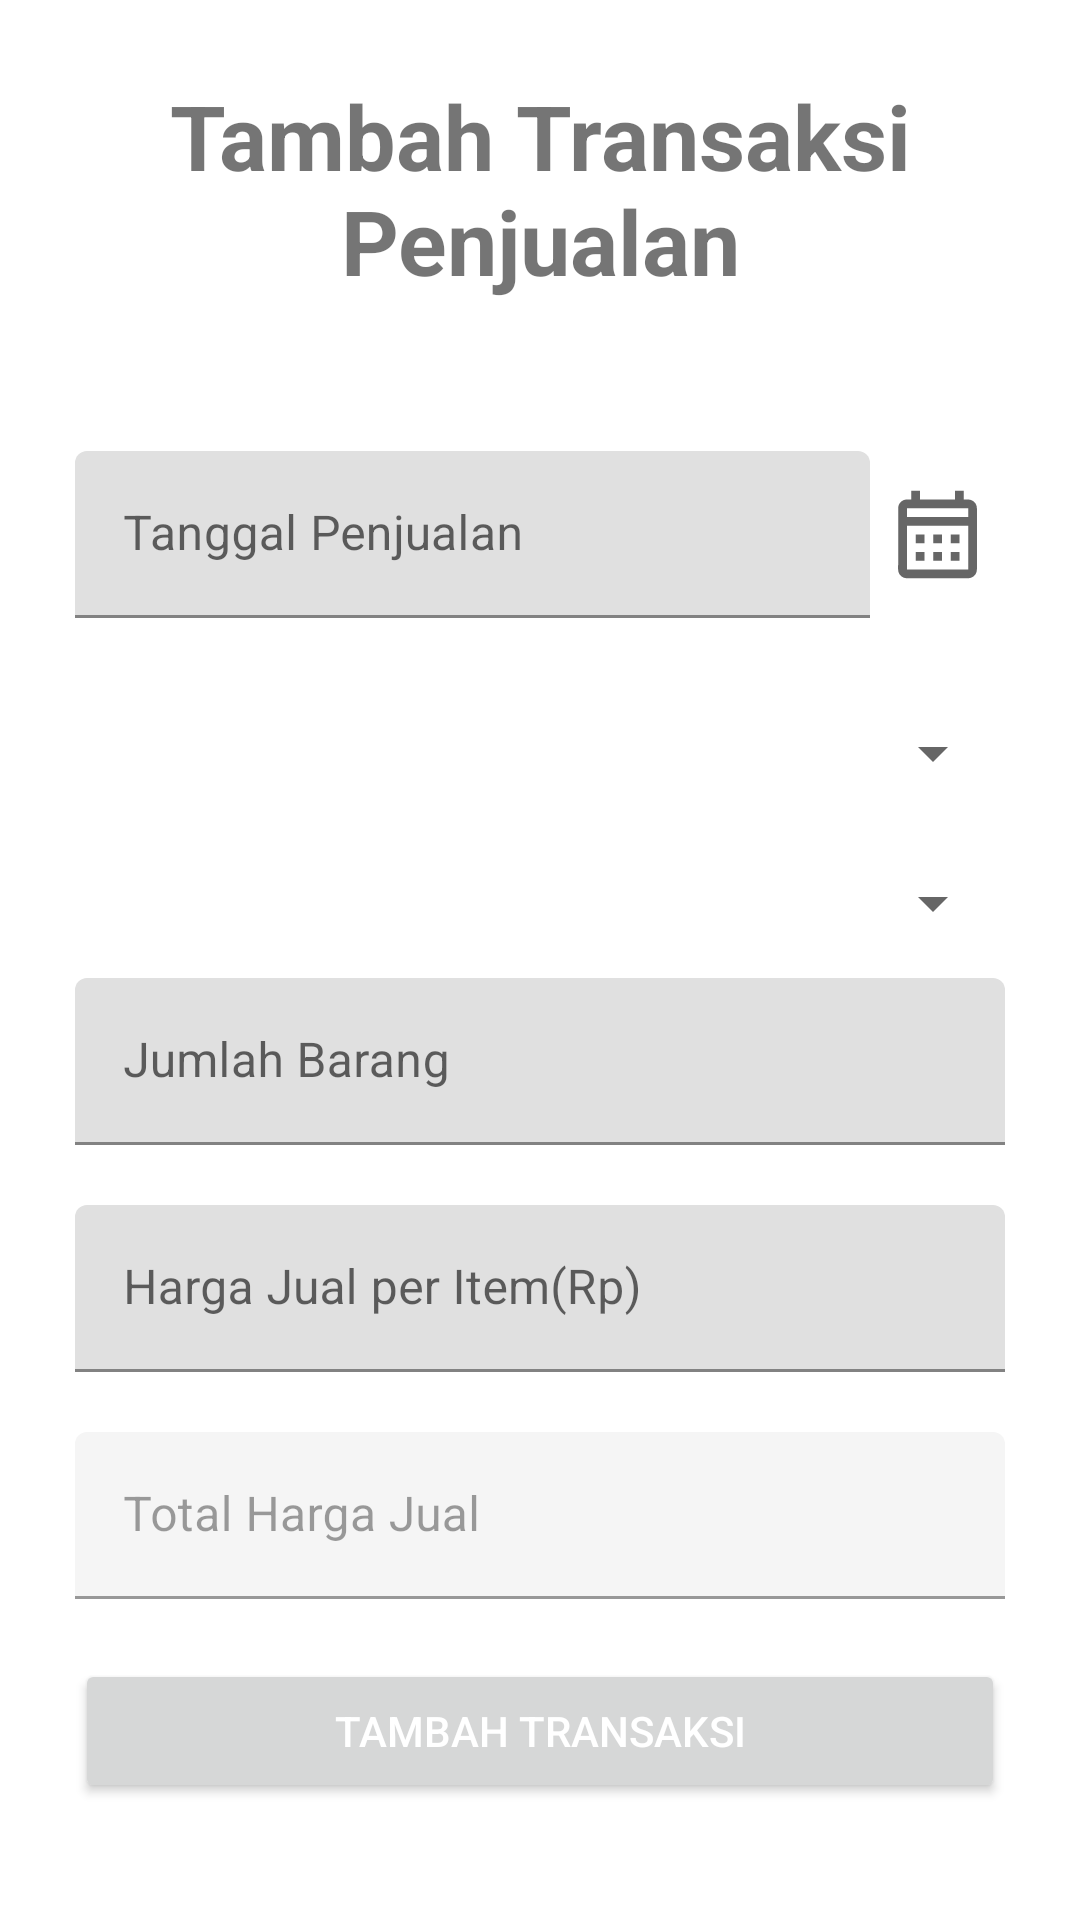

Produce the Android XML layout that renders to this screen, including the resource entries it uses.
<!-- AndroidManifest.xml: application theme Theme.SahabatToko -->
<!-- res/layout/fragment_penjualan_barang.xml -->
<RelativeLayout xmlns:android="http://schemas.android.com/apk/res/android"
    xmlns:app="http://schemas.android.com/apk/res-auto"
    xmlns:tools="http://schemas.android.com/tools"
    android:layout_width="match_parent"
    android:layout_height="match_parent"
    tools:context=".tampilmenu.FragmentPenjualanBarang">

    <TextView
        android:layout_width="match_parent"
        android:layout_height="wrap_content"
        android:gravity="center"
        android:text="@string/title_tjual_trx"
        android:textSize="30sp"
        android:textStyle="bold"
        android:layout_marginTop="25dp"
        android:layout_alignParentTop="true"
        android:id="@+id/j_hapus_brg"/>


    <ScrollView
        android:layout_width="match_parent"
        android:layout_height="wrap_content"
        android:layout_below="@id/j_hapus_brg"
        android:layout_marginTop="25dp">
        <LinearLayout
            android:layout_width="match_parent"
            android:layout_height="wrap_content"
            android:orientation="vertical"
            android:layout_margin="25dp">

            <LinearLayout
                android:layout_width="match_parent"
                android:layout_height="wrap_content"
                android:layout_marginBottom="20dp"
                android:orientation="horizontal">
                <com.google.android.material.textfield.TextInputLayout
                    android:layout_width="0dp"
                    android:layout_height="wrap_content"
                    android:layout_weight=".7"
                    android:id="@+id/edttgljual"
                    android:hint="Tanggal Penjualan"
                    android:ems="10">
                    <com.google.android.material.textfield.TextInputEditText
                        android:layout_width="match_parent"
                        android:layout_height="wrap_content"/>
                </com.google.android.material.textfield.TextInputLayout>
                <ImageView
                    android:layout_width="35dp"
                    android:layout_height="match_parent"
                    android:id="@+id/btntgljual"
                    android:src="@drawable/ic_outline_calendar_month_12"
                    android:layout_centerInParent="true"
                    android:layout_margin="5dp"/>
            </LinearLayout>

            <Spinner
                android:layout_width="match_parent"
                android:layout_height="50dp"
                android:id="@+id/sp_jkat"
                />

            <Spinner
                android:layout_width="match_parent"
                android:layout_height="50dp"
                android:id="@+id/sp_jnama"/>

            <com.google.android.material.textfield.TextInputLayout
                android:layout_width="match_parent"
                android:layout_height="wrap_content"
                android:id="@+id/edtjualjmlh"
                android:hint="@string/title_jmlhbrg"
                android:layout_marginBottom="20dp"
                android:ems="10">
                <com.google.android.material.textfield.TextInputEditText
                    android:layout_width="match_parent"
                    android:layout_height="wrap_content"/>
            </com.google.android.material.textfield.TextInputLayout>

            <com.google.android.material.textfield.TextInputLayout
                android:layout_width="match_parent"
                android:layout_height="wrap_content"
                android:id="@+id/edtjualsatu"
                android:hint="@string/title_hrgjual"
                android:layout_marginBottom="20dp"
                android:ems="10">
                <com.google.android.material.textfield.TextInputEditText
                    android:layout_width="match_parent"
                    android:layout_height="wrap_content"/>
            </com.google.android.material.textfield.TextInputLayout>


            <com.google.android.material.textfield.TextInputLayout
                android:layout_width="match_parent"
                android:layout_height="wrap_content"
                android:id="@+id/edttljual"
                android:hint="Total Harga Jual"
                android:layout_marginBottom="20dp"
                android:ems="10"
                android:enabled="false">
                <com.google.android.material.textfield.TextInputEditText
                    android:layout_width="match_parent"
                    android:layout_height="wrap_content"/>
            </com.google.android.material.textfield.TextInputLayout>

            <RelativeLayout
                android:layout_width="match_parent"
                android:layout_height="wrap_content">

                <ProgressBar
                    android:layout_width="match_parent"
                    android:layout_height="wrap_content"
                    android:layout_centerVertical="true"
                    android:visibility="gone"
                    android:id="@+id/pgjualbrg"/>

                <Button
                    android:id="@+id/btnjualbrg"
                    android:layout_width="match_parent"
                    android:layout_height="wrap_content"
                    android:text="Tambah Transaksi"
                    android:textAllCaps="true"
                    android:textColor="@android:color/white" />
            </RelativeLayout>
        </LinearLayout>
    </ScrollView>
</RelativeLayout>
<!-- resources referenced by this layout -->
<resources>
  <!-- drawable ic_outline_calendar_month_12 (drawable) -->
  <vector android:height="12dp" android:tint="?attr/colorControlNormal"
      android:viewportHeight="24" android:viewportWidth="24"
      android:width="12dp" xmlns:android="http://schemas.android.com/apk/res/android">
      <path android:fillColor="@android:color/white" android:pathData="M19,4h-1V2h-2v2H8V2H6v2H5C3.89,4 3.01,4.9 3.01,6L3,20c0,1.1 0.89,2 2,2h14c1.1,0 2,-0.9 2,-2V6C21,4.9 20.1,4 19,4zM19,20H5V10h14V20zM19,8H5V6h14V8zM9,14H7v-2h2V14zM13,14h-2v-2h2V14zM17,14h-2v-2h2V14zM9,18H7v-2h2V18zM13,18h-2v-2h2V18zM17,18h-2v-2h2V18z"/>
  </vector>
  <string name="title_hrgjual">Harga Jual per Item(Rp)</string>
  <string name="title_jmlhbrg">Jumlah Barang</string>
  <string name="title_tjual_trx">Tambah Transaksi Penjualan</string>
  <style name="Theme.SahabatToko" parent="Theme.MaterialComponents.DayNight.DarkActionBar">
          
          <item name="colorPrimary">@color/purple_500</item>
          <item name="colorPrimaryVariant">@color/purple_700</item>
          <item name="colorOnPrimary">@color/white</item>
          
          <item name="colorSecondary">@color/teal_200</item>
          <item name="colorSecondaryVariant">@color/teal_700</item>
          <item name="colorOnSecondary">@color/black</item>
          
          <item name="android:statusBarColor" tools:targetApi="l">?attr/colorPrimaryVariant</item>
          
      </style>
  <!-- not gathered from this repository: default colours our renderer supplied (Android Studio template values) -->
  <color name="purple_500">#FF6200EE</color>
  <color name="purple_700">#FF3700B3</color>
  <color name="teal_200">#FF03DAC5</color>
  <color name="teal_700">#FF018786</color>
  <color name="black">#FF000000</color>
  <color name="white">#FFFFFFFF</color>
</resources>
